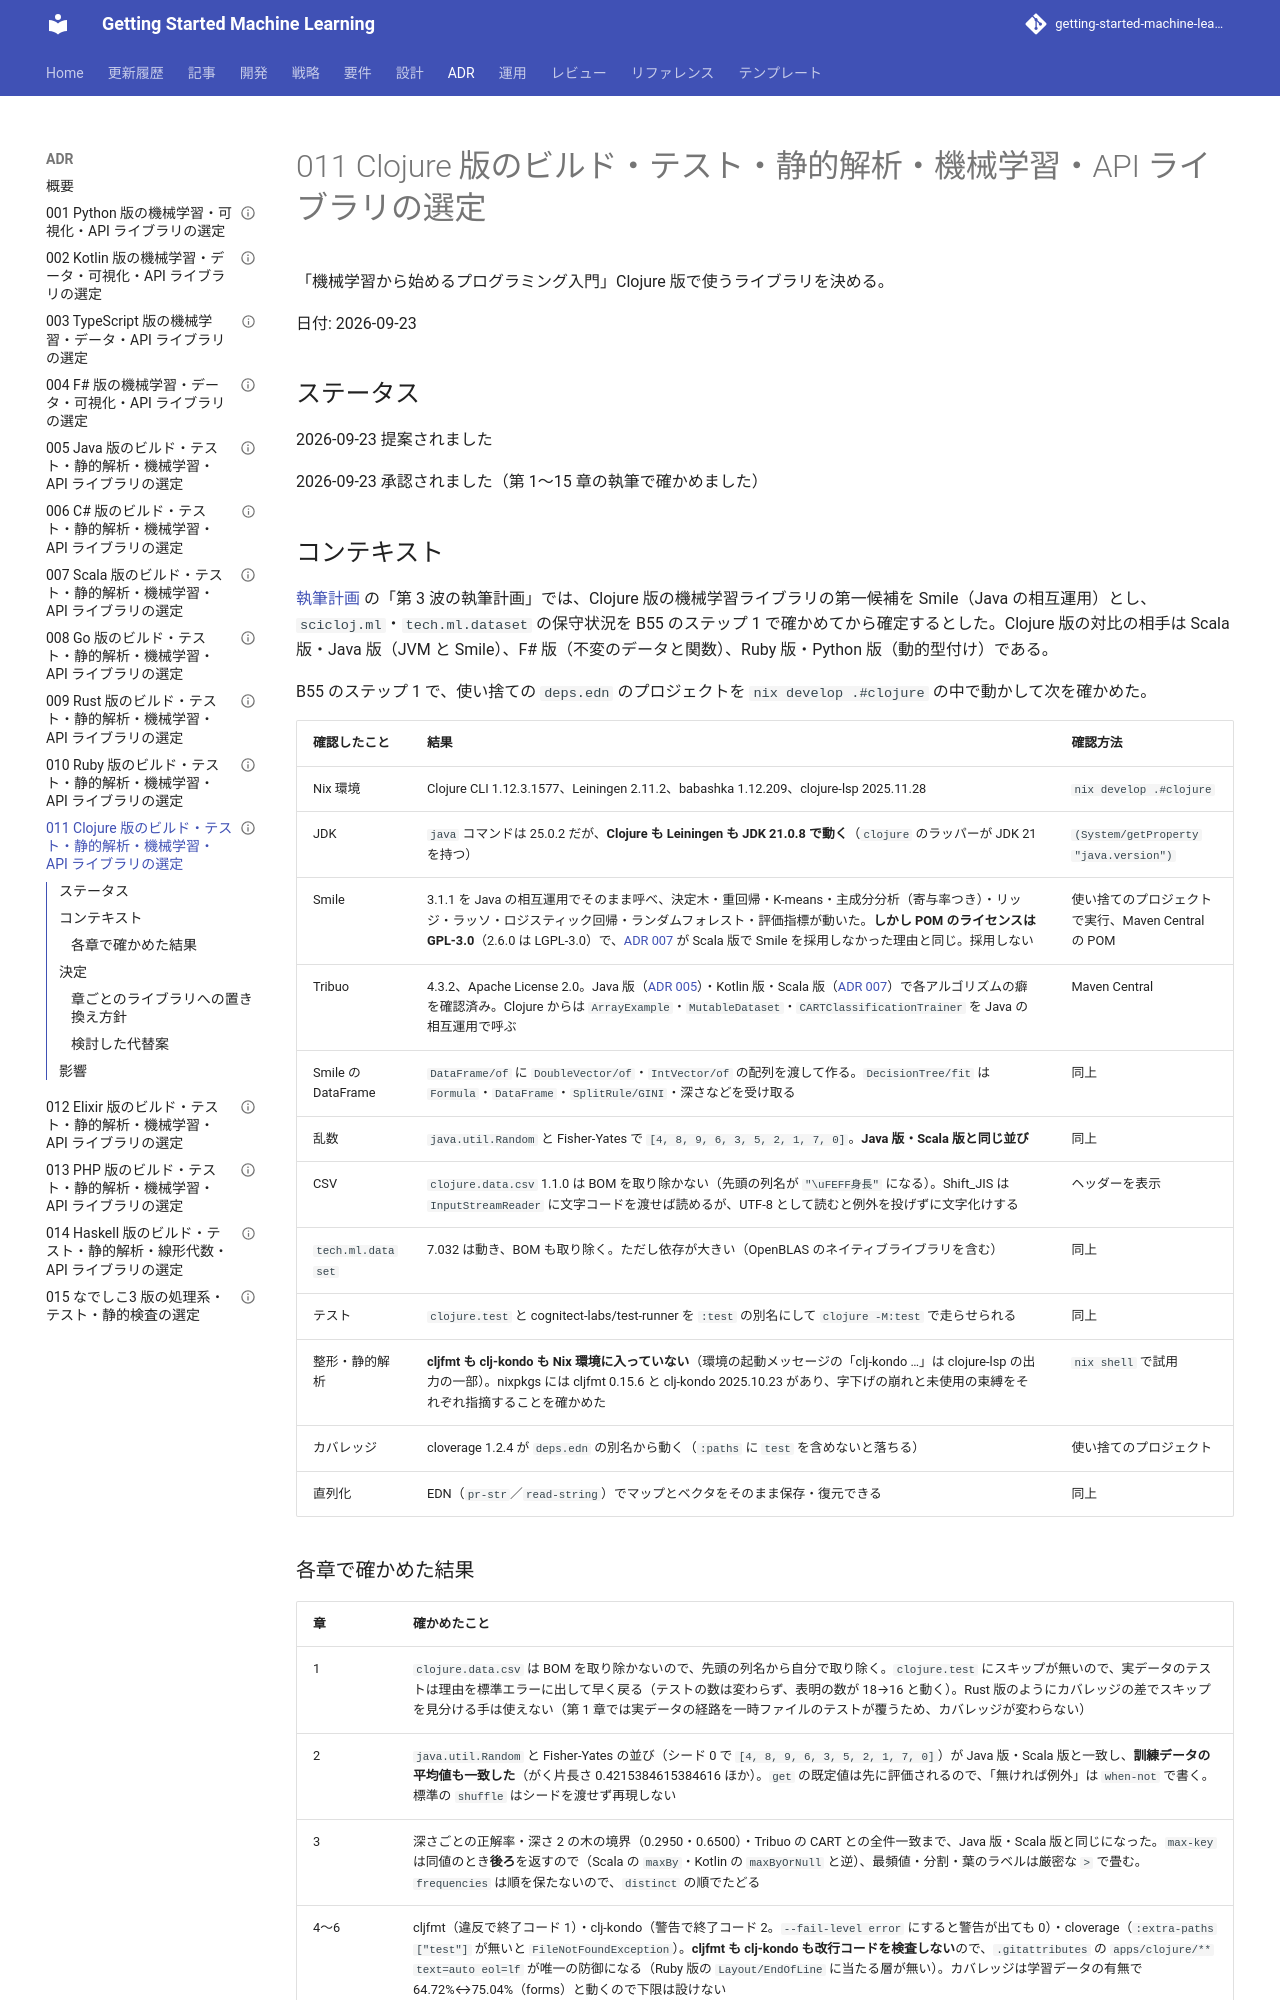

repository: k2works/getting-started-machine-learning · page: adr/011-clojure-ml-libraries/index.html · generator: mkdocs

---
type: ADR
title: "011 Clojure 版のビルド・テスト・静的解析・機械学習・API ライブラリの選定"
description: "Clojure 版のライブラリに Clojure CLI・clojure.test・clj-kondo・cljfmt・cloverage・Tribuo 4.3・data.csv・Ring と Jetty を採用し、GPL-3.0 の Smile を使わない理由と表を素のマップとベクタで表す方針を決める。"
tags: [adr,getting-start-ml,clojure]
status: stable
generated: { by: claude-code/claude-opus-5, at: 2026-09-23T00:00:00Z }
---

# 011 Clojure 版のビルド・テスト・静的解析・機械学習・API ライブラリの選定

「機械学習から始めるプログラミング入門」Clojure 版で使うライブラリを決める。

日付: 2026-09-23

## ステータス

2026-09-23 提案されました

2026-09-23 承認されました（第 1〜15 章の執筆で確かめました）

## コンテキスト

[執筆計画](../article/getting-start-ml/outline.md) の「第 3 波の執筆計画」では、Clojure 版の機械学習ライブラリの第一候補を Smile（Java の相互運用）とし、`scicloj.ml`・`tech.ml.dataset` の保守状況を B55 のステップ 1 で確かめてから確定するとした。Clojure 版の対比の相手は Scala 版・Java 版（JVM と Smile）、F# 版（不変のデータと関数）、Ruby 版・Python 版（動的型付け）である。

B55 のステップ 1 で、使い捨ての `deps.edn` のプロジェクトを `nix develop .#clojure` の中で動かして次を確かめた。

| 確認したこと | 結果 | 確認方法 |
|------------|------|---------|
| Nix 環境 | Clojure CLI 1.12.3.1577、Leiningen 2.11.2、babashka 1.12.209、clojure-lsp 2025.11.28 | `nix develop .#clojure` |
| JDK | `java` コマンドは 25.0.2 だが、**Clojure も Leiningen も JDK 21.0.8 で動く**（`clojure` のラッパーが JDK 21 を持つ） | `(System/getProperty "java.version")` |
| Smile | 3.1.1 を Java の相互運用でそのまま呼べ、決定木・重回帰・K-means・主成分分析（寄与率つき）・リッジ・ラッソ・ロジスティック回帰・ランダムフォレスト・評価指標が動いた。**しかし POM のライセンスは GPL-3.0**（2.6.0 は LGPL-3.0）で、[ADR 007](007-scala-ml-libraries.md) が Scala 版で Smile を採用しなかった理由と同じ。採用しない | 使い捨てのプロジェクトで実行、Maven Central の POM |
| Tribuo | 4.3.2、Apache License 2.0。Java 版（[ADR 005](005-java-ml-libraries.md)）・Kotlin 版・Scala 版（[ADR 007](007-scala-ml-libraries.md)）で各アルゴリズムの癖を確認済み。Clojure からは `ArrayExample`・`MutableDataset`・`CARTClassificationTrainer` を Java の相互運用で呼ぶ | Maven Central |
| Smile の DataFrame | `DataFrame/of` に `DoubleVector/of`・`IntVector/of` の配列を渡して作る。`DecisionTree/fit` は `Formula`・`DataFrame`・`SplitRule/GINI`・深さなどを受け取る | 同上 |
| 乱数 | `java.util.Random` と Fisher-Yates で `[4, 8, 9, 6, 3, 5, 2, 1, 7, 0]`。**Java 版・Scala 版と同じ並び** | 同上 |
| CSV | `clojure.data.csv` 1.1.0 は BOM を取り除かない（先頭の列名が `"\uFEFF身長"` になる）。Shift_JIS は `InputStreamReader` に文字コードを渡せば読めるが、UTF-8 として読むと例外を投げずに文字化けする | ヘッダーを表示 |
| `tech.ml.dataset` | 7.032 は動き、BOM も取り除く。ただし依存が大きい（OpenBLAS のネイティブライブラリを含む） | 同上 |
| テスト | `clojure.test` と cognitect-labs/test-runner を `:test` の別名にして `clojure -M:test` で走らせられる | 同上 |
| 整形・静的解析 | **cljfmt も clj-kondo も Nix 環境に入っていない**（環境の起動メッセージの「clj-kondo …」は clojure-lsp の出力の一部）。nixpkgs には cljfmt 0.15.6 と clj-kondo 2025.10.23 があり、字下げの崩れと未使用の束縛をそれぞれ指摘することを確かめた | `nix shell` で試用 |
| カバレッジ | cloverage 1.2.4 が `deps.edn` の別名から動く（`:paths` に `test` を含めないと落ちる） | 使い捨てのプロジェクト |
| 直列化 | EDN（`pr-str`／`read-string`）でマップとベクタをそのまま保存・復元できる | 同上 |
